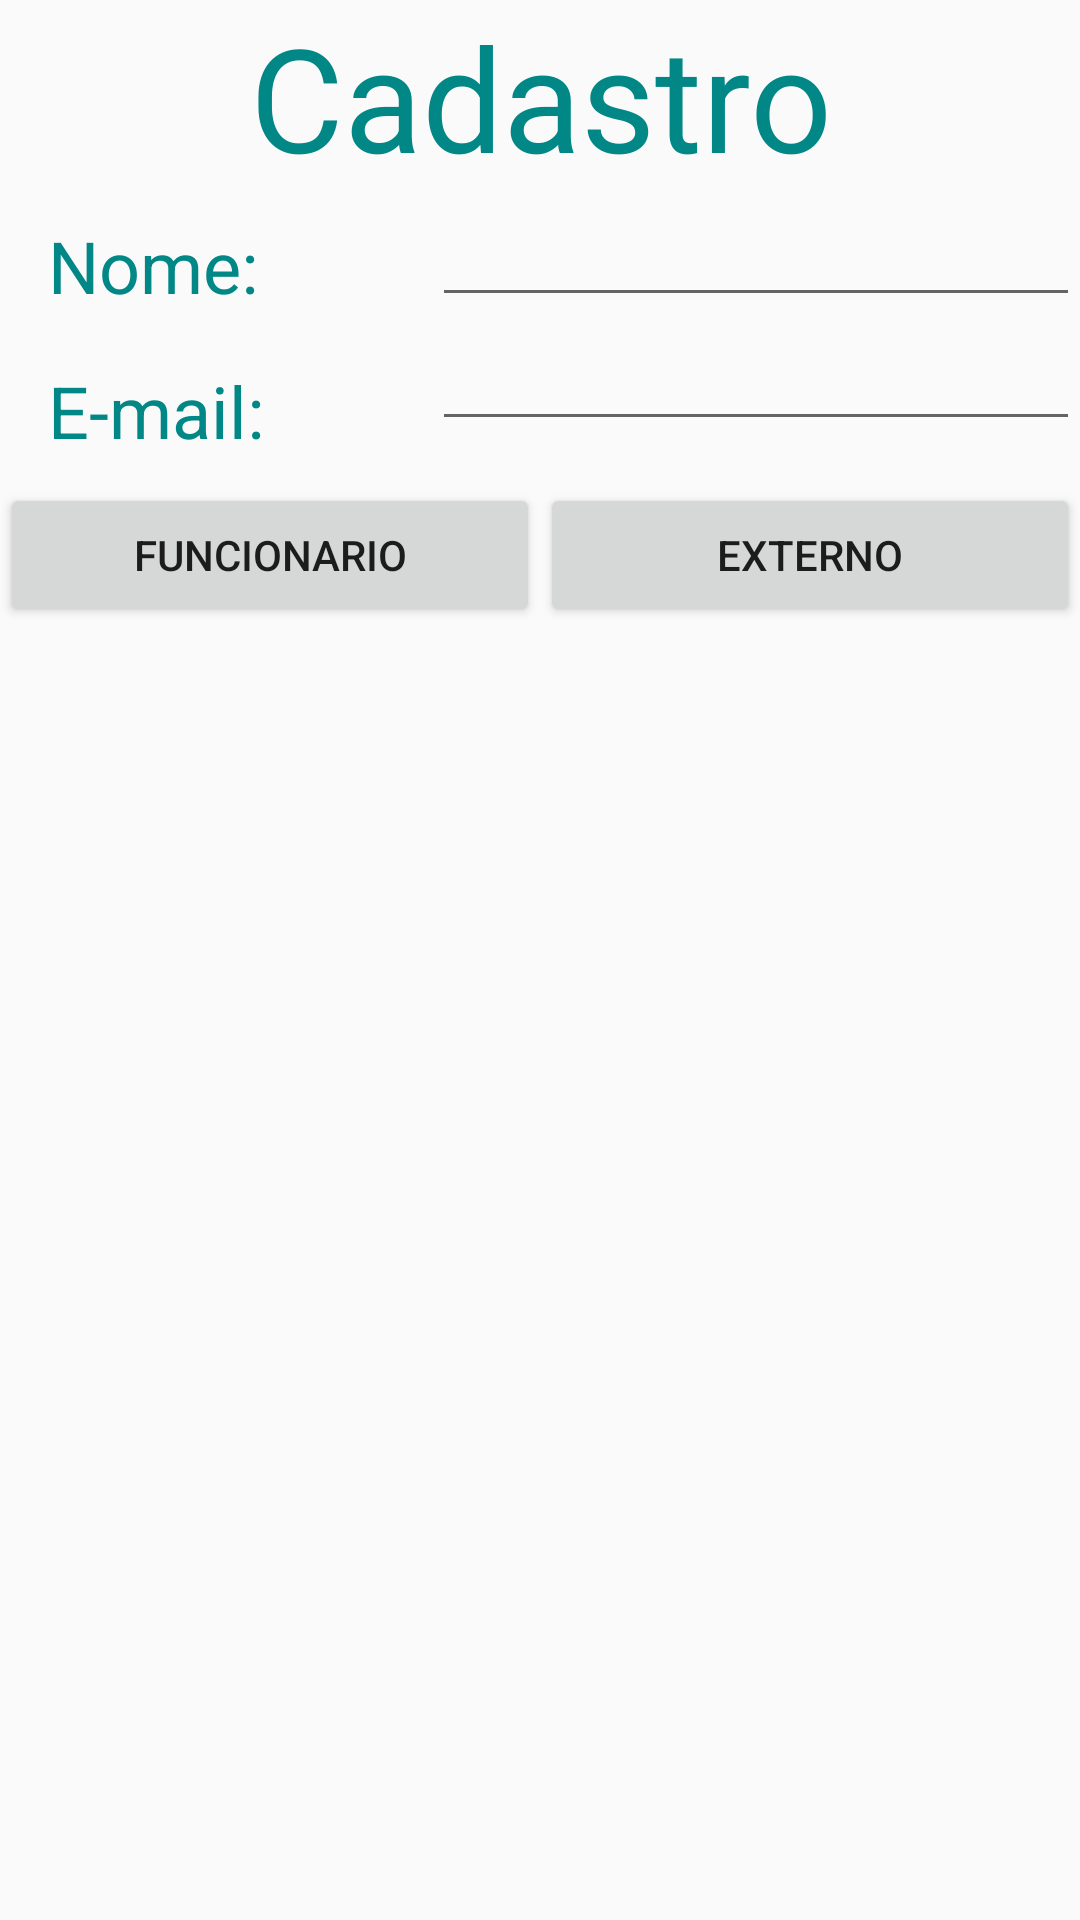

Produce the Android XML layout that renders to this screen, including the resource entries it uses.
<!-- AndroidManifest.xml: application theme AppTheme -->
<!-- res/layout/cadastro_etapa1.xml -->
<?xml version="1.0" encoding="utf-8"?>
<LinearLayout xmlns:android="http://schemas.android.com/apk/res/android"
    xmlns:app="http://schemas.android.com/apk/res-auto"
    xmlns:tools="http://schemas.android.com/tools"
    android:layout_width="match_parent"
    android:layout_height="match_parent"
    android:orientation="vertical"
    tools:context=".MainActivity">

    <LinearLayout
        android:layout_width="match_parent"
        android:layout_height="wrap_content">

        <TextView
            style="@style/TextoTop"
            android:text="Cadastro" />
    </LinearLayout>

    <LinearLayout
        android:layout_width="match_parent"
        android:layout_height="wrap_content"
        android:orientation="vertical">

    </LinearLayout>

    <LinearLayout
        android:layout_width="match_parent"
        android:layout_height="wrap_content">

        <LinearLayout
            android:layout_width="match_parent"
            android:layout_height="wrap_content"
            android:layout_weight="3"
            android:orientation="vertical">

            <TextView
                style="@style/TextoFormulario"
                android:text="Nome: " />

            <TextView
                style="@style/TextoFormulario"
                android:text="E-mail: " />
        </LinearLayout>

        <LinearLayout
            android:layout_width="match_parent"
            android:layout_height="wrap_content"
            android:layout_weight="2"
            android:orientation="vertical">

            <EditText
                android:id="@+id/nome_cadastro"
                android:layout_width="match_parent"
                android:layout_height="wrap_content" />

            <EditText
                android:id="@+id/email_cadastro"
                android:layout_width="match_parent"
                android:layout_height="wrap_content" />

        </LinearLayout>
    </LinearLayout>

    <LinearLayout
        android:layout_width="match_parent"
        android:layout_height="wrap_content"
        android:orientation="horizontal">

        <Button
            android:id="@+id/funcionario_proximo"
            style="@style/Botao"
            android:text="Funcionario" />

        <Button
            android:id="@+id/externo_proximo"
            style="@style/Botao"
            android:text="Externo" />
    </LinearLayout>
</LinearLayout>
<!-- resources referenced by this layout -->
<resources>
  <style name="Botao">
          <item name="android:layout_height">wrap_content</item>
          <item name="android:layout_width">match_parent</item>
          <item name="android:gravity">center</item>
          <item name="android:layout_weight">1</item>
      </style>
  <style name="TextoFormulario">
          <item name="android:textSize">24dp</item>
          <item name="android:textColor">#018786</item>
          <item name="android:layout_marginLeft">8dp</item>
          <item name="android:padding">8dp</item>
          <item name="android:layout_width">wrap_content</item>
          <item name="android:layout_height">wrap_content</item>
      </style>
  <style name="TextoTop">
          <item name="android:textSize">48dp</item>
          <item name="android:textColor">#018786</item>
          <item name="android:gravity">center_horizontal</item>
          <item name="android:layout_width">match_parent</item>
          <item name="android:layout_height">wrap_content</item>
      </style>
  <style name="AppTheme" parent="Theme.AppCompat.Light.DarkActionBar">
          
          <item name="colorPrimary">@color/colorPrimary</item>
          <item name="colorPrimaryDark">@color/colorPrimaryDark</item>
          <item name="colorAccent">@color/colorAccent</item>
      </style>
  <!-- not gathered from this repository: default colours our renderer supplied (Android Studio template values) -->
  <color name="colorPrimary">#FF6200EE</color>
  <color name="colorPrimaryDark">#FF3700B3</color>
  <color name="colorAccent">#FF03DAC5</color>
</resources>
